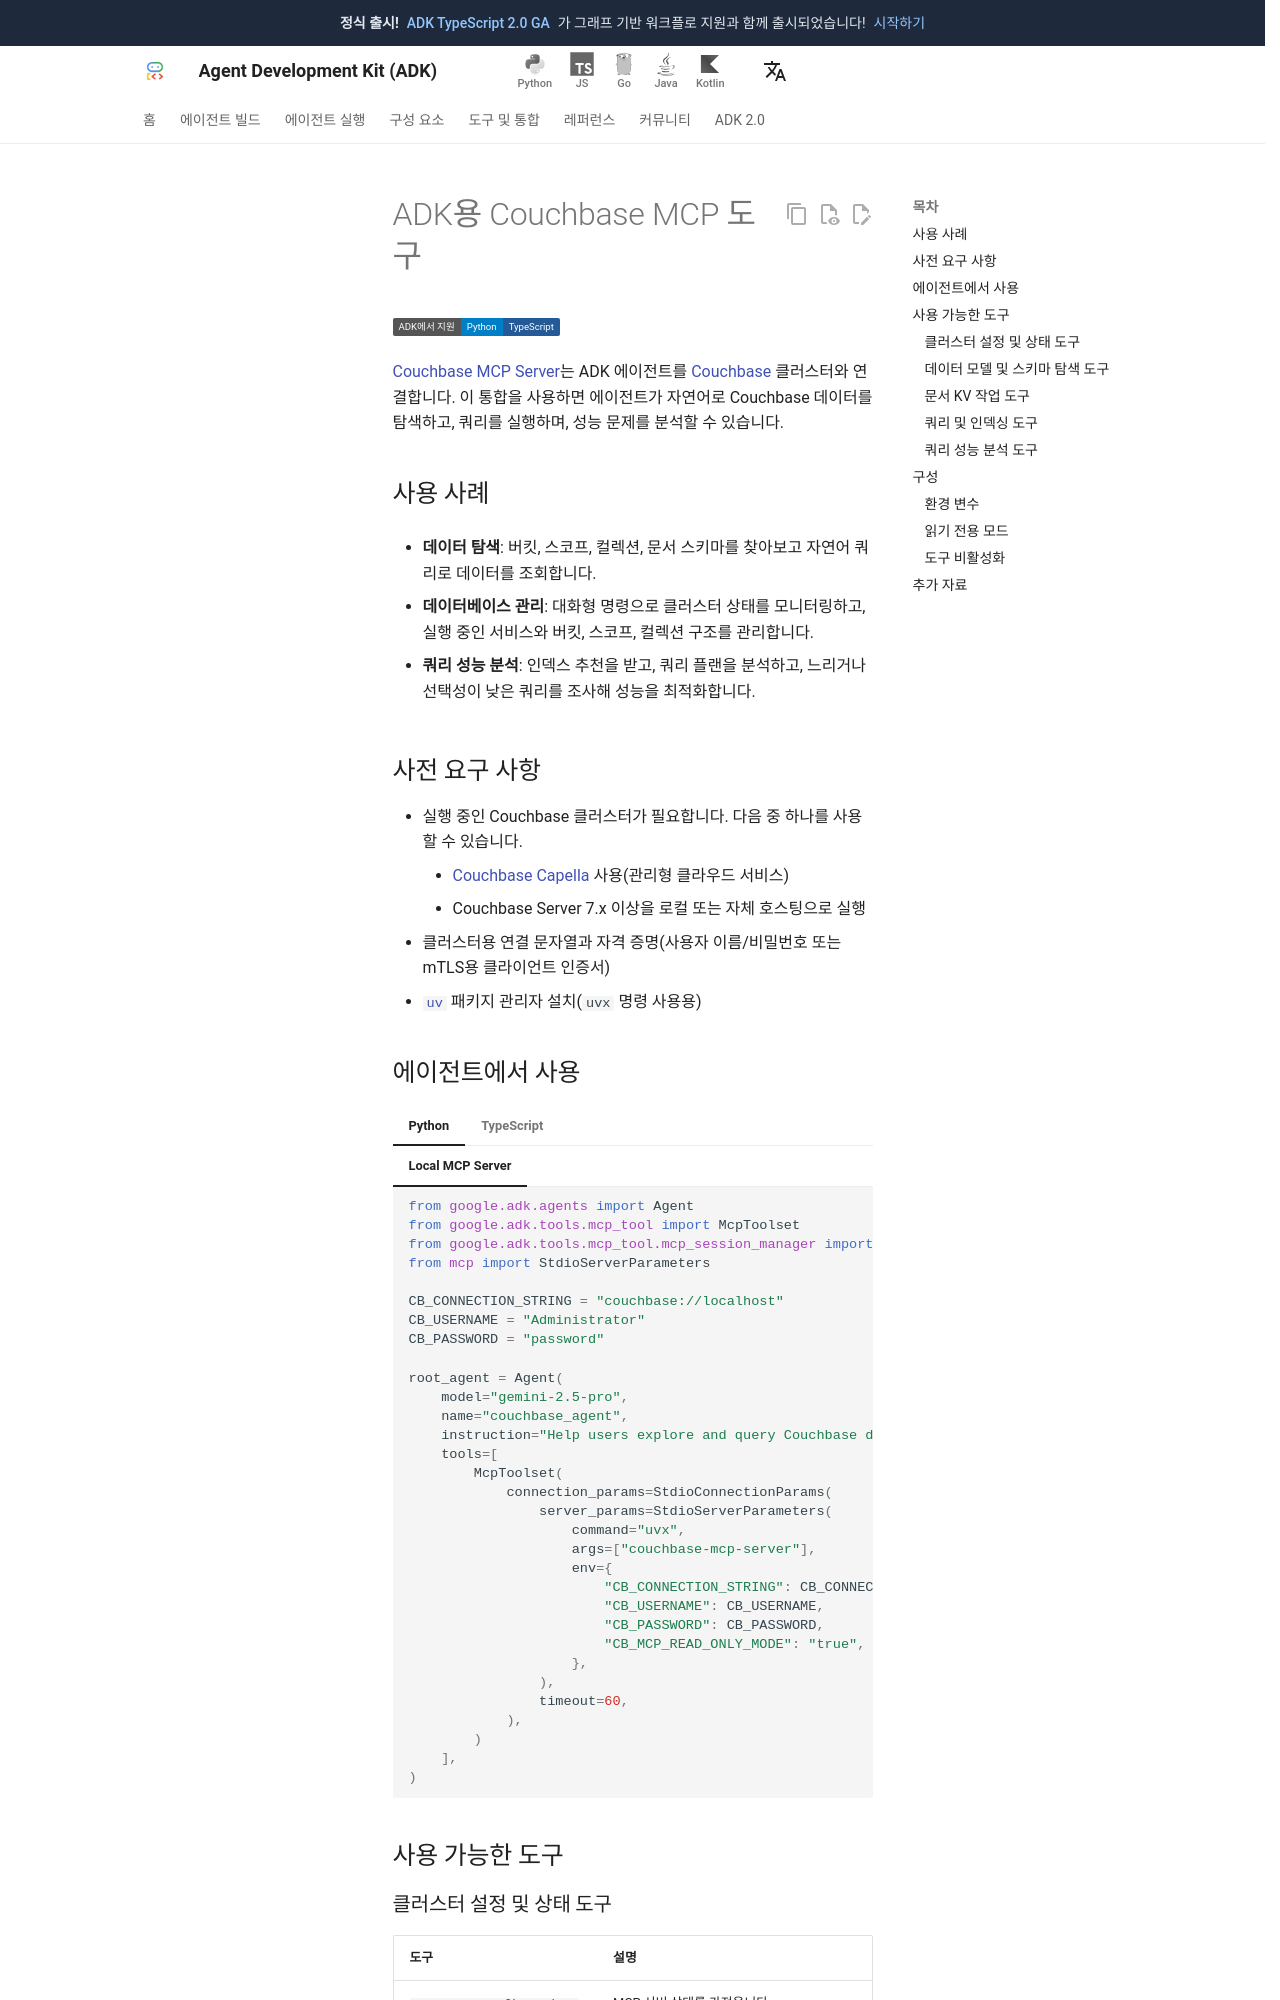

repository: adk-labs/adk-docs · page: ko/integrations/couchbase/index.html · generator: mkdocs

---
catalog_title: Couchbase
catalog_description: 컬렉션을 조회하고, 스키마를 탐색하며, SQL++ 쿼리를 실행합니다
catalog_icon: /integrations/assets/couchbase.png
catalog_tags: ["data", "mcp"]
---

# ADK용 Couchbase MCP 도구

<div class="language-support-tag">
  <span class="lst-supported">ADK에서 지원</span><span class="lst-python">Python</span><span class="lst-typescript">TypeScript</span>
</div>

[Couchbase MCP Server](https://github.com/Couchbase-Ecosystem/mcp-server-couchbase)는
ADK 에이전트를 [Couchbase](https://www.couchbase.com/) 클러스터와 연결합니다.
이 통합을 사용하면 에이전트가 자연어로 Couchbase 데이터를 탐색하고,
쿼리를 실행하며, 성능 문제를 분석할 수 있습니다.

## 사용 사례

- **데이터 탐색**: 버킷, 스코프, 컬렉션, 문서 스키마를 찾아보고 자연어 쿼리로 데이터를 조회합니다.

- **데이터베이스 관리**: 대화형 명령으로 클러스터 상태를 모니터링하고, 실행 중인 서비스와 버킷, 스코프, 컬렉션 구조를 관리합니다.

- **쿼리 성능 분석**: 인덱스 추천을 받고, 쿼리 플랜을 분석하고, 느리거나 선택성이 낮은 쿼리를 조사해 성능을 최적화합니다.

## 사전 요구 사항

- 실행 중인 Couchbase 클러스터가 필요합니다. 다음 중 하나를 사용할 수 있습니다.
    - [Couchbase Capella](https://cloud.couchbase.com/) 사용(관리형 클라우드 서비스)
    - Couchbase Server 7.x 이상을 로컬 또는 자체 호스팅으로 실행
- 클러스터용 연결 문자열과 자격 증명(사용자 이름/비밀번호 또는 mTLS용 클라이언트 인증서)
- [`uv`](https://docs.astral.sh/uv/) 패키지 관리자 설치(`uvx` 명령 사용용)
